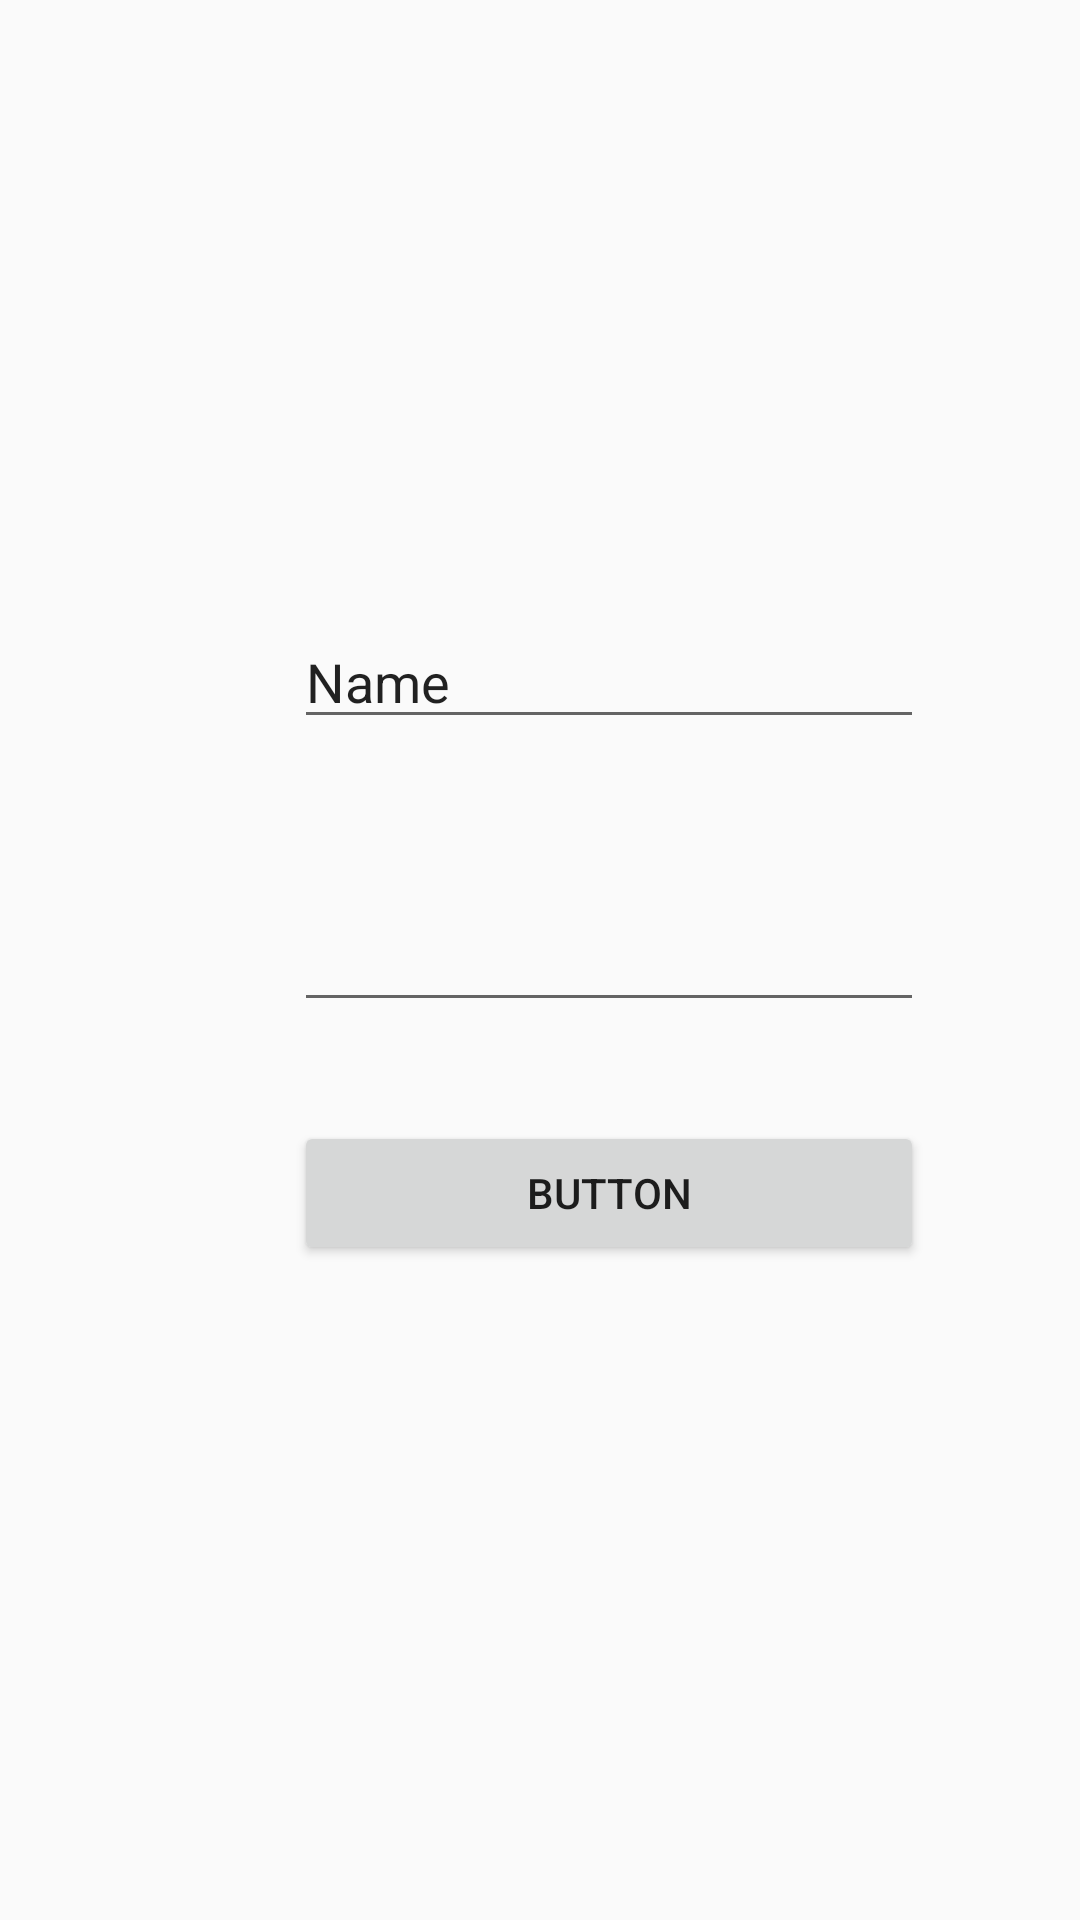

Produce the Android XML layout that renders to this screen, including the resource entries it uses.
<!-- AndroidManifest.xml: application theme AppTheme -->
<!-- res/layout/activity_durakekleme.xml -->
<?xml version="1.0" encoding="utf-8"?>
<RelativeLayout xmlns:android="http://schemas.android.com/apk/res/android"
    xmlns:app="http://schemas.android.com/apk/res-auto"
    android:layout_width="match_parent"

    android:layout_height="match_parent">


    <LinearLayout
        android:layout_width="wrap_content"
        android:layout_height="wrap_content"
        android:layout_alignParentEnd="true"
        android:layout_alignParentStart="true"
        android:orientation="horizontal"
        android:weightSum="1"
        android:id="@+id/linearLayout2">

    </LinearLayout>

    <EditText
        android:id="@+id/editText"
        android:layout_width="wrap_content"
        android:layout_height="wrap_content"
        android:layout_marginStart="98dp"
        android:ems="10"
        android:inputType="textPersonName"
        android:text="Name"
        android:layout_above="@+id/editText2"
        android:layout_alignParentStart="true"
        android:layout_marginBottom="53dp" />

    <EditText
        android:id="@+id/editText2"
        android:layout_width="wrap_content"
        android:layout_height="wrap_content"
        android:ems="10"
        android:inputType="phone"
        android:layout_centerVertical="true"
        android:layout_alignStart="@+id/editText" />

    <Button
        android:id="@+id/button2"
        android:layout_width="wrap_content"
        android:layout_height="wrap_content"
        android:layout_below="@+id/editText2"
        android:layout_marginTop="33dp"
        android:text="Button"
        android:layout_alignEnd="@+id/editText2"
        android:layout_alignStart="@+id/editText2" />

</RelativeLayout>
<!-- resources referenced by this layout -->
<resources>
  <style name="AppTheme" parent="Theme.AppCompat.Light.NoActionBar">
          
          <item name="colorPrimary">@color/colorPrimary</item>
          <item name="colorPrimaryDark">@color/colorPrimaryDark</item>
          <item name="colorAccent">@color/colorAccent</item>
      </style>
  <color name="colorPrimary">#ffbb00</color>
  <color name="colorPrimaryDark">#515151</color>
  <color name="colorAccent">#dcfaf600</color>
</resources>
